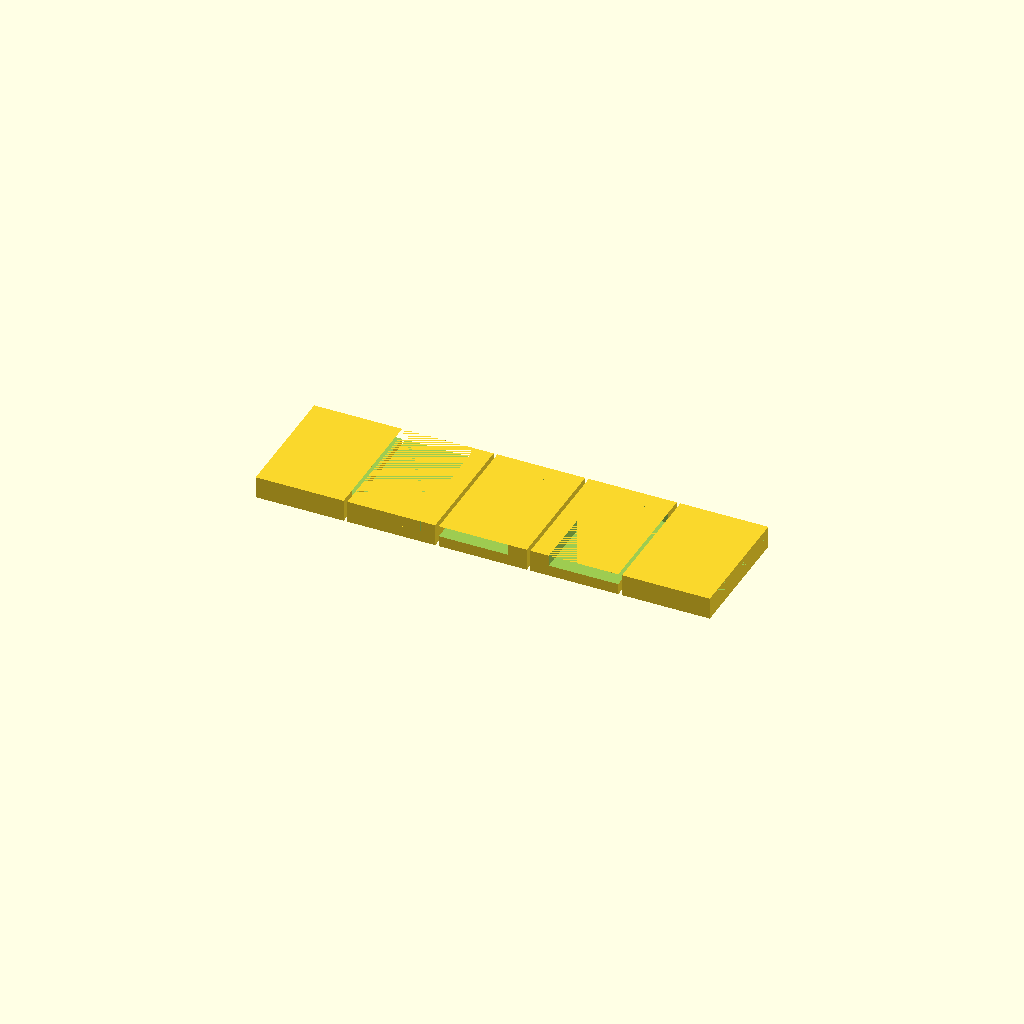
Cell 1: rendered with the file's own defaults.
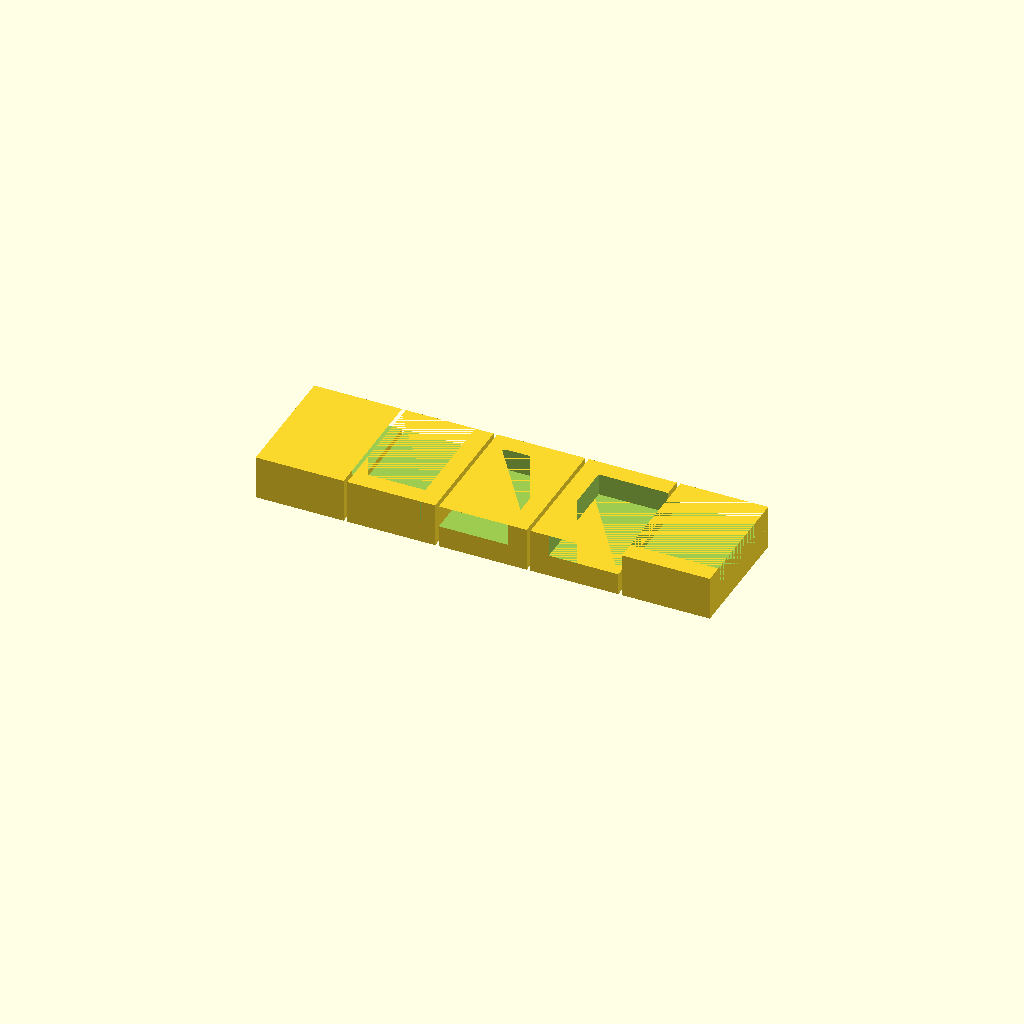
Cell 2: deep = 12 (everything else at default).
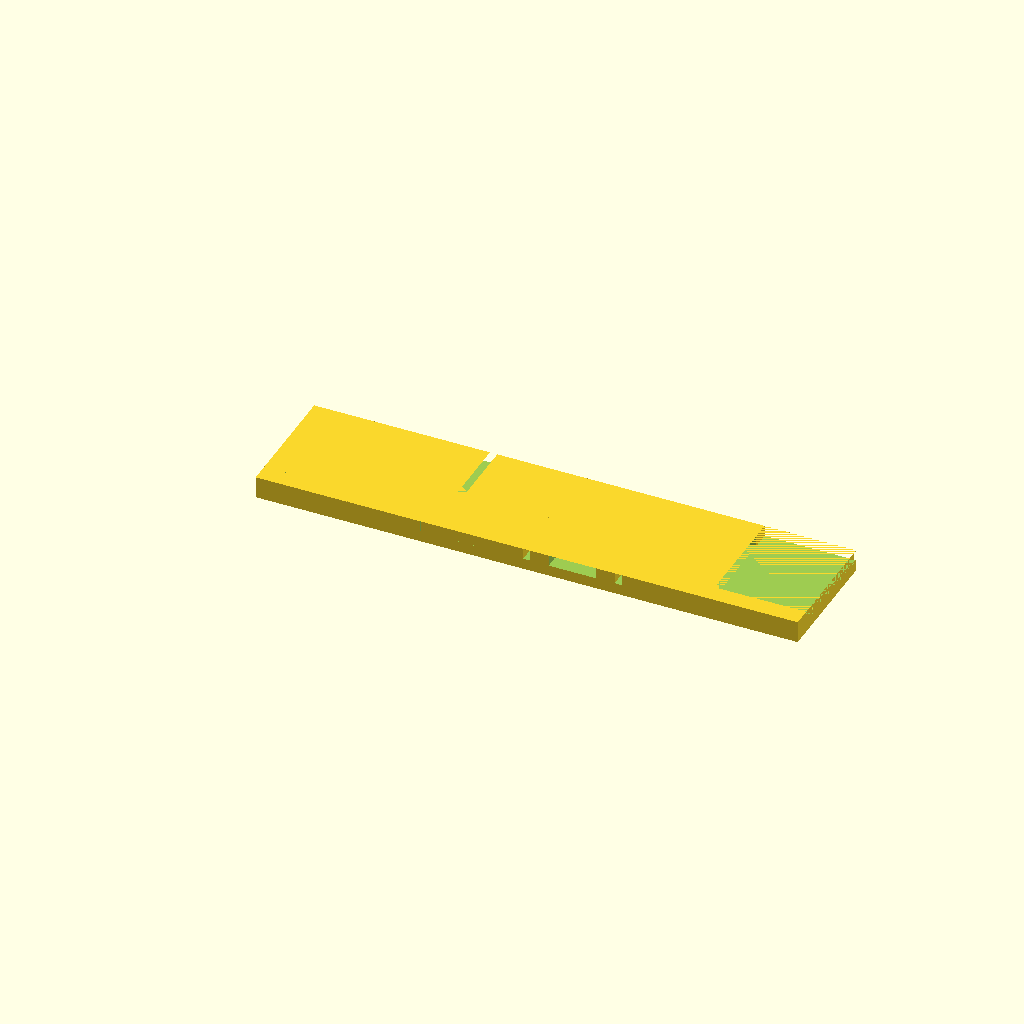
Cell 3: w = 96 (everything else at default).
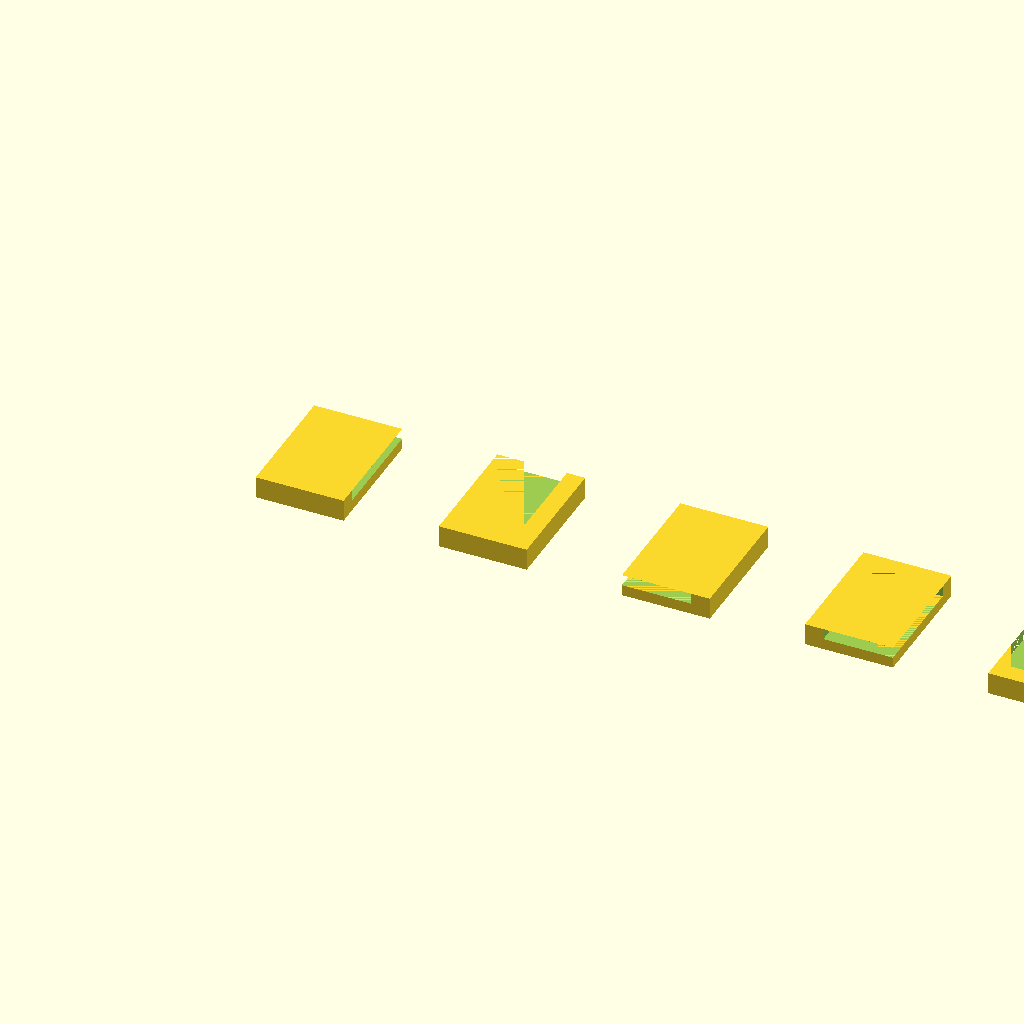
Cell 4: m = 100 (everything else at default).
All cells are drawn from one camera (rotation 55°, 0°, 25°, orthographic, colour scheme Cornfield), so only the parameter changes between them.
The OpenSCAD source (docs/3D/ClipClamp.scad):
//Din Clip D20 (The fatty)
//https://www.winford.com/products/dinm12-15.php
//https://www.winford.com/products/cad/dinm15v2-rc_rev_a_dwg.pdf
$fn = 100;
deep = 6;
w = 48;
m = 50; //margin show all the things
module hole() {
    cylinder(h = deep + 0.3, r = 2.0);
}

module B(){
//Braket
difference() {
    cube([w, 68.5, deep]);

    translate([w/2, 7, -0.5])  hole();
    translate([5+5, 62.5, -0.5])  hole();
    translate([43-4, 62.5, -0.5]) hole();
}
}

module mkTR(){
//TR Bracket 
B();
difference(){
translate([0,0,deep])cube([w,68.5,deep]);
translate([10,10,deep])cube([w,68.5,deep]);
}

}
module mkTL(){
//TL Bracket 
B();
difference(){
translate([0,0,deep])cube([w,68.5,deep]);
translate([-10,10,deep])cube([w,68.5,deep]);
}
}
module mkBL(){
//BL Bracket 
B();
difference(){
translate([0,0,deep])cube([w,68.5,deep]);
translate([-10,-10,deep])cube([w,68.5,deep]);
}
}

module mkBR(){
//BR Bracket 
B();
difference(){
translate([0,0,deep])cube([w,68.5,deep]);
translate([10,-10,deep])cube([w,68.5,deep]);
}

}

module mkBC(){
//BC Bracket Bottom Center
B();
difference(){
translate([0,0,deep])cube([w,68.5,deep]);
translate([0,10,deep])cube([w,68.5,deep]);
}

}

module mkTC(){
//TC Bracket Top Center
B();
difference(){
translate([0,0,deep])cube([w,68.5,deep]);
translate([0,-10,deep])cube([w,68.5,deep]);
}
}


mkTR();
translate([m,0,0]) mkTL();
translate([m*2,0,0]) mkBL();
translate([m*3,0,0]) mkBR();
translate([m*4,0,0]) mkBC();
////translate([m*5,0,0]) mkTC();
Customizer parameters (derived from the source; name, type, default, range or options):
deep: number, default 6
w: number, default 48
m: number, default 50
